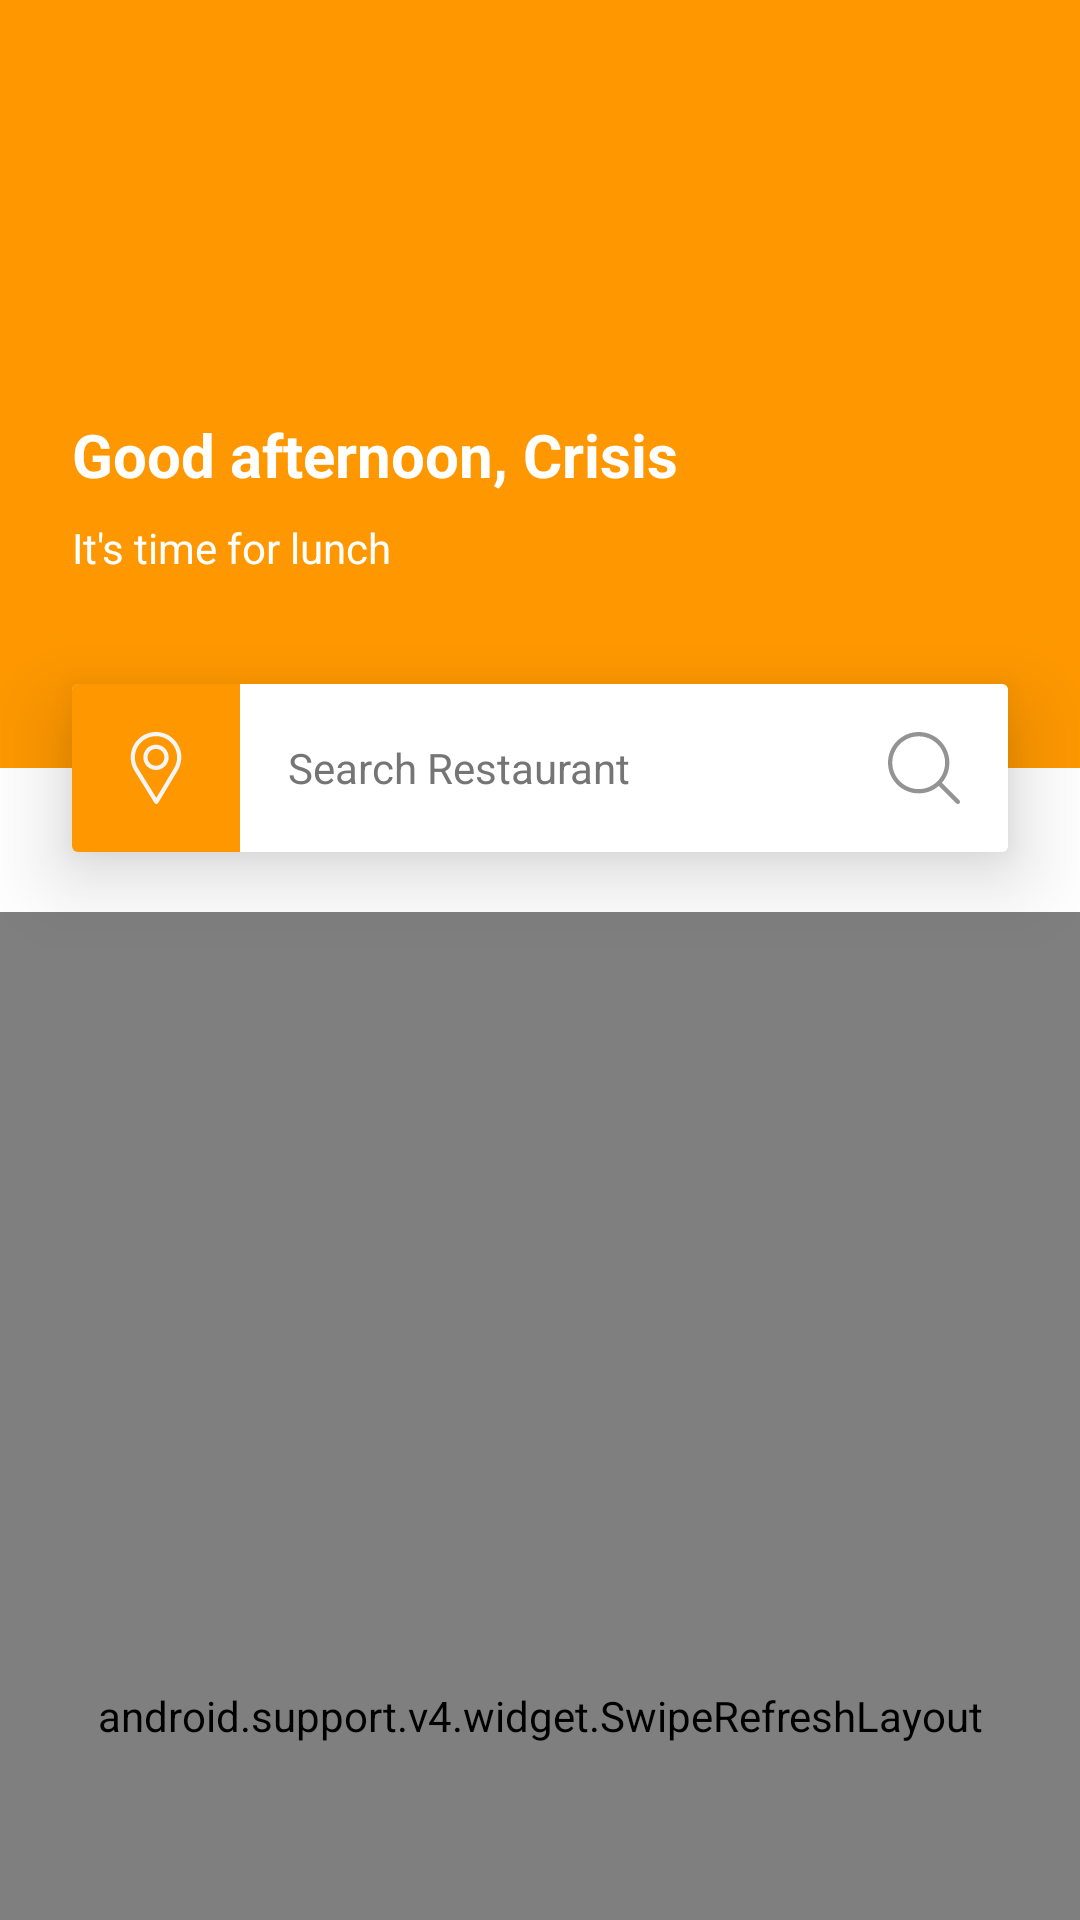

Produce the Android XML layout that renders to this screen, including the resource entries it uses.
<!-- AndroidManifest.xml: activity theme AppTheme.NoActionBar -->
<!-- res/layout/activity_main.xml -->
<?xml version="1.0" encoding="utf-8"?>
<android.support.design.widget.CoordinatorLayout xmlns:android="http://schemas.android.com/apk/res/android"
    xmlns:app="http://schemas.android.com/apk/res-auto"
    xmlns:tools="http://schemas.android.com/tools"
    android:layout_width="match_parent"
    android:layout_height="match_parent"
    android:fitsSystemWindows="true"
    tools:context=".activities.MainActivity">

    <android.support.design.widget.AppBarLayout
        android:id="@+id/app_bar_layout"
        android:layout_width="match_parent"
        android:layout_height="wrap_content"
        android:fitsSystemWindows="true"
        android:theme="@style/AppTheme.AppBarOverlay">

        <android.support.design.widget.CollapsingToolbarLayout
            android:layout_width="match_parent"
            android:layout_height="@dimen/back_image_height"
            app:contentScrim="@color/colorPrimaryDark"
            app:layout_scrollFlags="scroll|exitUntilCollapsed">

            <ImageView
                android:layout_width="match_parent"
                android:layout_height="match_parent"
                android:contentDescription="@string/dummy_name"
                android:fitsSystemWindows="true"
                android:foreground="@color/black_transparent"
                android:scaleType="centerCrop"
                android:src="@drawable/restaurant" />

            <RelativeLayout
                android:layout_width="match_parent"
                android:layout_height="match_parent"
                android:paddingBottom="@dimen/margin_medium_2">

                <TextView
                    android:layout_width="wrap_content"
                    android:layout_height="wrap_content"
                    android:layout_above="@+id/tv_subtitle"
                    android:layout_marginBottom="@dimen/margin_medium"
                    android:layout_marginStart="@dimen/margin_large"
                    android:text="@string/greeting"
                    android:textColor="@android:color/white"
                    android:textSize="@dimen/text_regular_3x"
                    android:textStyle="bold" />

                <TextView
                    android:id="@+id/tv_subtitle"
                    android:layout_width="wrap_content"
                    android:layout_height="wrap_content"
                    android:layout_alignParentBottom="true"
                    android:layout_marginBottom="@dimen/margin_xxlarge"
                    android:layout_marginStart="@dimen/margin_large"
                    android:text="@string/dummy_subtitle"
                    android:textColor="@android:color/white" />

            </RelativeLayout>

            <android.support.v7.widget.Toolbar
                android:id="@+id/toolbar"
                android:layout_width="match_parent"
                android:layout_height="?attr/actionBarSize" />

        </android.support.design.widget.CollapsingToolbarLayout>

    </android.support.design.widget.AppBarLayout>

    <FrameLayout
        android:layout_width="match_parent"
        android:layout_height="match_parent"
        android:background="@color/background_color"
        android:paddingTop="@dimen/margin_xxlarge"
        app:layout_behavior="@string/appbar_scrolling_view_behavior">

        <android.support.v4.widget.SwipeRefreshLayout
            android:id="@+id/swipe_refresh_layout"
            android:layout_width="match_parent"
            android:layout_height="match_parent">

            <android.support.v7.widget.RecyclerView
                android:id="@+id/rv_meals"
                android:layout_width="match_parent"
                android:layout_height="match_parent"
                android:clipToPadding="false"
                android:paddingBottom="@dimen/margin_medium_2" />

        </android.support.v4.widget.SwipeRefreshLayout>

        <include
            android:id="@+id/vp_empty"
            layout="@layout/view_pod_empty"
            android:layout_width="match_parent"
            android:layout_height="match_parent"
            android:visibility="gone" />

    </FrameLayout>

    <android.support.v7.widget.CardView
        android:layout_width="match_parent"
        android:layout_height="wrap_content"
        android:layout_marginEnd="@dimen/margin_large"
        android:layout_marginStart="@dimen/margin_large"
        app:cardElevation="@dimen/margin_medium_2"
        app:layout_anchor="@id/app_bar_layout"
        app:layout_anchorGravity="right|bottom">

        <LinearLayout
            android:layout_width="match_parent"
            android:layout_height="wrap_content">

            <ImageView
                android:id="@+id/iv_all_foods"
                android:layout_width="wrap_content"
                android:layout_height="wrap_content"
                android:background="@color/colorPrimary"
                android:contentDescription="@string/dummy_price"
                android:padding="@dimen/margin_medium_2"
                android:src="@drawable/ic_placeholder" />

            <EditText
                android:id="@+id/et_search_box"
                android:layout_width="match_parent"
                android:layout_height="match_parent"
                android:background="@android:color/white"
                android:drawableEnd="@drawable/ic_magnifying_glass"
                android:focusable="false"
                android:gravity="center_vertical"
                android:hint="@string/search_restaurant"
                android:inputType="text"
                android:padding="@dimen/margin_medium_2"
                android:textColor="@color/primary_text"
                android:textColorHint="@color/secondary_text"
                android:textSize="@dimen/text_regular" />

        </LinearLayout>

    </android.support.v7.widget.CardView>

</android.support.design.widget.CoordinatorLayout>
<!-- res/layout/view_pod_empty.xml (included above) -->
<?xml version="1.0" encoding="utf-8"?>
<xyz.imei.restaurant.viewpods.EmptyViewPod xmlns:android="http://schemas.android.com/apk/res/android"
    android:layout_width="match_parent"
    android:layout_height="match_parent">

    <ImageView
        android:id="@+id/iv_empty_image"
        android:layout_width="wrap_content"
        android:layout_height="wrap_content"
        android:layout_centerHorizontal="true"
        android:layout_marginTop="@dimen/margin_xxlarge"
        android:contentDescription="@string/dummy_price"
        android:minHeight="100dp"
        android:minWidth="100dp"
        android:src="@drawable/ic_poor_connection" />

    <org.mmtextview.components.MMTextView
        android:id="@+id/tv_empty"
        android:layout_width="wrap_content"
        android:layout_height="wrap_content"
        android:layout_below="@+id/iv_empty_image"
        android:layout_centerHorizontal="true"
        android:layout_marginTop="@dimen/margin_large"
        android:text="@string/network_error"
        android:textColor="@color/primary_text"
        android:textSize="@dimen/text_regular_2x" />

</xyz.imei.restaurant.viewpods.EmptyViewPod>
<!-- resources referenced by this layout -->
<resources>
  <color name="background_color">#ffffff</color>
  <color name="black_transparent">#7d000000</color>
  <color name="colorPrimary">#FF9800</color>
  <color name="colorPrimaryDark">#F57C00</color>
  <color name="primary_text">#212121</color>
  <color name="secondary_text">#757575</color>
  <dimen name="back_image_height">256dp</dimen>
  <dimen name="margin_large">24dp</dimen>
  <dimen name="margin_medium">8dp</dimen>
  <dimen name="margin_medium_2">16dp</dimen>
  <dimen name="margin_xxlarge">48dp</dimen>
  <dimen name="text_regular">14sp</dimen>
  <dimen name="text_regular_2x">16sp</dimen>
  <dimen name="text_regular_3x">20sp</dimen>
  <!-- drawable ic_magnifying_glass (drawable) -->
  <vector android:height="24dp" android:viewportHeight="451"
      android:viewportWidth="451" android:width="24dp" xmlns:android="http://schemas.android.com/apk/res/android">
      <path android:fillColor="@color/icons" android:pathData="M447.05,428l-109.6,-109.6c29.4,-33.8 47.2,-77.9 47.2,-126.1C384.65,86.2 298.35,0 192.35,0C86.25,0 0.05,86.3 0.05,192.3s86.3,192.3 192.3,192.3c48.2,0 92.3,-17.8 126.1,-47.2L428.05,447c2.6,2.6 6.1,4 9.5,4s6.9,-1.3 9.5,-4C452.25,441.8 452.25,433.2 447.05,428zM26.95,192.3c0,-91.2 74.2,-165.3 165.3,-165.3c91.2,0 165.3,74.2 165.3,165.3s-74.1,165.4 -165.3,165.4C101.15,357.7 26.95,283.5 26.95,192.3z"/>
  </vector>
  <!-- drawable ic_placeholder (drawable) -->
  <vector android:height="24dp" android:viewportHeight="512"
      android:viewportWidth="512" android:width="24dp" xmlns:android="http://schemas.android.com/apk/res/android">
      <path android:fillColor="#f5f5f5" android:pathData="M256,0C156.748,0 76,80.748 76,180c0,33.534 9.289,66.26 26.869,94.652l142.885,230.257c2.737,4.411 7.559,7.091 12.745,7.091c0.04,0 0.079,0 0.119,0c5.231,-0.041 10.063,-2.804 12.75,-7.292L410.611,272.22C427.221,244.428 436,212.539 436,180C436,80.748 355.252,0 256,0zM384.866,256.818L258.272,468.186l-129.905,-209.34C113.734,235.214 105.8,207.95 105.8,180c0,-82.71 67.49,-150.2 150.2,-150.2S406.1,97.29 406.1,180C406.1,207.121 398.689,233.688 384.866,256.818z"/>
      <path android:fillColor="#f5f5f5" android:pathData="M256,90c-49.626,0 -90,40.374 -90,90c0,49.309 39.717,90 90,90c50.903,0 90,-41.233 90,-90C346,130.374 305.626,90 256,90zM256,240.2c-33.257,0 -60.2,-27.033 -60.2,-60.2c0,-33.084 27.116,-60.2 60.2,-60.2s60.1,27.116 60.1,60.2C316.1,212.683 289.784,240.2 256,240.2z"/>
  </vector>
  <!-- drawable ic_poor_connection: vector/xml drawable (drawable, 7789 chars, omitted) -->
  <string name="dummy_name">Casa Pop</string>
  <string name="dummy_price">Cost $300 for one</string>
  <string name="dummy_subtitle">It\'s time for lunch</string>
  <string name="greeting">Good afternoon, Crisis</string>
  <string name="network_error">အင်တာနက်နဲ့ချိတ်ဆက်လို့မရပါ…</string>
  <string name="search_restaurant">Search Restaurant</string>
  <style name="AppTheme.AppBarOverlay" parent="ThemeOverlay.AppCompat.Dark.ActionBar" />
  <style name="AppTheme.NoActionBar">
          <item name="windowActionBar">false</item>
          <item name="windowNoTitle">true</item>
      </style>
  <color name="icons">#939393</color>
</resources>
